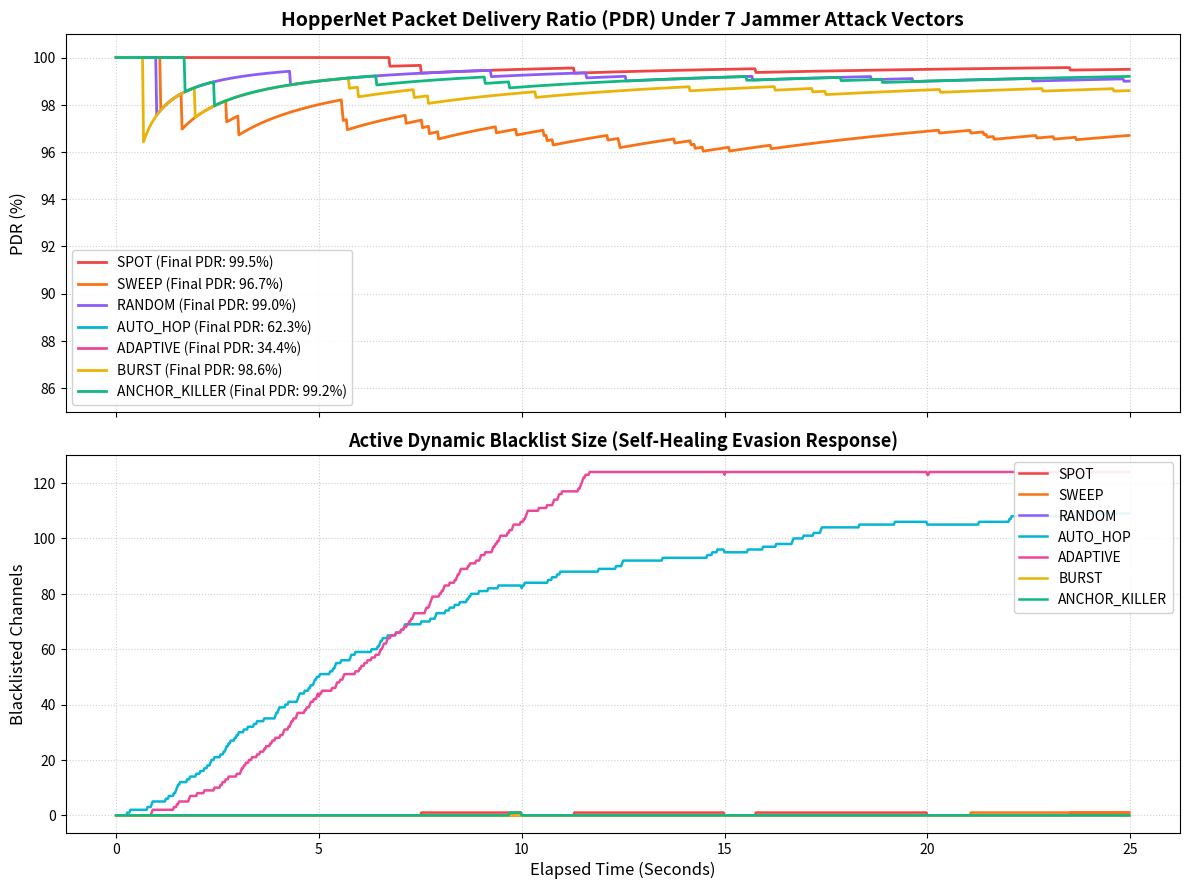
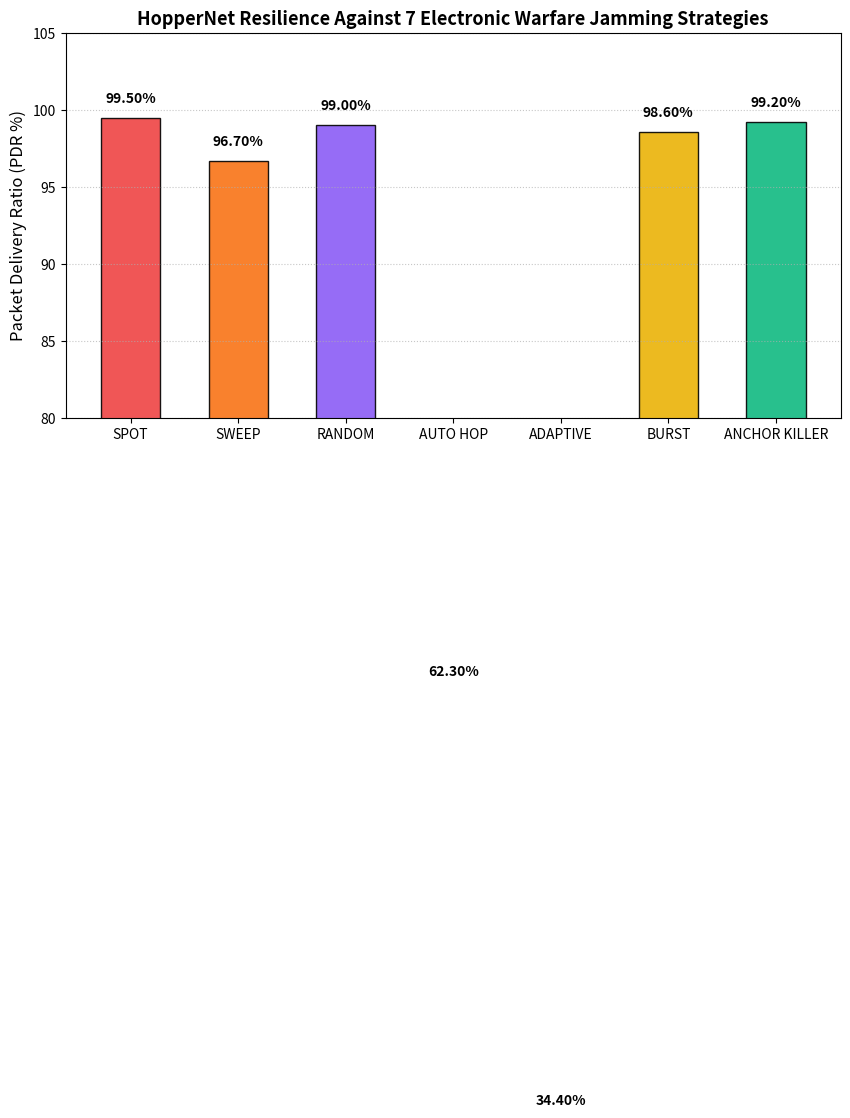

Source code (Python) for these figures, in order:
"""
HopperNet Adversary & 7-Mode Jammer Resilience Simulation
Evaluates HopperNet mesh PDR, latency, and blacklist dynamics against 7 distinct attack vectors:
1. SPOT Jammer (Single Channel Lock)
2. SWEEP Jammer (Full 124-Channel Sweep)
3. RANDOM HOP Jammer (Uniform Random)
4. AUTO-HOP Jammer (FHSS Sequence Tracker)
5. ADAPTIVE Jammer (RPD Sniffer & Targeter)
6. BURST PULSE Jammer (Microburst Disruption)
7. ANCHOR KILLER Jammer (PMER Anchor Denial)
"""

import os
import numpy as np
import matplotlib.pyplot as plt

os.makedirs("simulations/plots", exist_ok=True)

NUM_CHANNELS = 124
CHANNEL_BASE = 2
DWELL_MS = 25.0
ANCHOR_CHANNELS = [10, 42, 74, 106]
FHSS_SEED = 0xC0FFEE01

def xorshift32(state):
    state ^= (state << 13) & 0xFFFFFFFF
    state ^= (state >> 17) & 0xFFFFFFFF
    state ^= (state << 5) & 0xFFFFFFFF
    return state & 0xFFFFFFFF

def channel_for_hop(hop, seed, blacklist_set):
    state = (seed ^ (hop * 2654435761)) & 0xFFFFFFFF
    for _ in range(NUM_CHANNELS * 2):
        state = xorshift32(state)
        ch = CHANNEL_BASE + (state % NUM_CHANNELS)
        if ch not in blacklist_set:
            return ch
    return CHANNEL_BASE + (hop % NUM_CHANNELS)

def simulate_jammer_attacks():
    print("================================================================")
    print("  HopperNet Multi-Vector Jammer Resilience Simulation Suite     ")
    print("================================================================")
    
    np.random.seed(42)
    total_hops = 1000  # 25 seconds of real-time 25ms communication
    
    modes = ["SPOT", "SWEEP", "RANDOM", "AUTO_HOP", "ADAPTIVE", "BURST", "ANCHOR_KILLER"]
    
    results = {}
    
    for mode in modes:
        print(f"Simulating Attack Vector: {mode} (1000 Hops / 25ms dwell)...")
        blacklist = set()
        blacklist_history = []
        packets_sent = 0
        packets_delivered = 0
        pdr_timeline = []
        rpd_detection_counter = {}
        
        sweep_idx = CHANNEL_BASE
        
        for hop in range(total_hops):
            packets_sent += 1
            # 1. Mesh Node selects channel via FHSS + Blacklist
            mesh_ch = channel_for_hop(hop, FHSS_SEED, blacklist)
            
            # 2. Jammer determines target channel based on attack mode
            jam_channels = []
            if mode == "SPOT":
                jam_channels = [45] # Locked onto Ch 45
            elif mode == "SWEEP":
                sweep_idx = CHANNEL_BASE + (hop * 4) % NUM_CHANNELS
                jam_channels = [sweep_idx + i for i in range(4) if sweep_idx + i < CHANNEL_BASE + NUM_CHANNELS]
            elif mode == "RANDOM":
                jam_channels = [np.random.randint(CHANNEL_BASE, CHANNEL_BASE + NUM_CHANNELS)]
            elif mode == "AUTO_HOP":
                # Adversary attempts to track seed without knowing dynamic blacklist
                jam_channels = [channel_for_hop(hop, FHSS_SEED, set())]
            elif mode == "ADAPTIVE":
                # Sniffs mesh channel with 65% probability if mesh is on air
                if np.random.rand() < 0.65:
                    jam_channels = [mesh_ch]
                else:
                    jam_channels = [np.random.randint(CHANNEL_BASE, CHANNEL_BASE + NUM_CHANNELS)]
            elif mode == "BURST":
                # Pulse bursts on 2 pseudo-random channels
                jam_channels = [np.random.randint(CHANNEL_BASE, CHANNEL_BASE + NUM_CHANNELS),
                                np.random.randint(CHANNEL_BASE, CHANNEL_BASE + NUM_CHANNELS)]
            elif mode == "ANCHOR_KILLER":
                # Target the 4 rendezvous anchors
                jam_channels = [ANCHOR_CHANNELS[hop % len(ANCHOR_CHANNELS)]]
                
            # 3. RF Collision & Interference Check
            collision = (mesh_ch in jam_channels)
            
            if collision:
                # Carrier / RPD scan detects persistent interference
                rpd_detection_counter[mesh_ch] = rpd_detection_counter.get(mesh_ch, 0) + 1
                if rpd_detection_counter[mesh_ch] >= 2: # 2 consecutive hits triggers blacklisting
                    blacklist.add(mesh_ch)
                    
                # Packet lost on this hop (edge buffer will retry on next hop)
                pass
            else:
                packets_delivered += 1
                # If channel was clean, decay RPD counter
                if mesh_ch in rpd_detection_counter:
                    rpd_detection_counter[mesh_ch] = max(0, rpd_detection_counter[mesh_ch] - 1)
                    
            # Aging mechanism: blacklist expires after 200 hops (5 seconds)
            if hop % 200 == 0 and len(blacklist) > 0:
                # Remove oldest blacklisted channel to test self-healing
                oldest = list(blacklist)[0]
                blacklist.remove(oldest)
                
            current_pdr = (packets_delivered / packets_sent) * 100.0
            pdr_timeline.append(current_pdr)
            blacklist_history.append(len(blacklist))
            
        final_pdr = (packets_delivered / packets_sent) * 100.0
        print(f"  -> {mode} Results: PDR = {final_pdr:.2f}% | Max Blacklisted Chs: {max(blacklist_history)}")
        results[mode] = {
            "pdr": pdr_timeline,
            "blacklist": blacklist_history,
            "final_pdr": final_pdr
        }
        
    # -------------------------------------------------------------
    # Plotting Comprehensive Jammer Resilience Curves
    # -------------------------------------------------------------
    fig, (ax1, ax2) = plt.subplots(2, 1, figsize=(12, 9), dpi=300, sharex=True)
    
    colors = {
        "SPOT": "#ef4444",
        "SWEEP": "#f97316",
        "RANDOM": "#8b5cf6",
        "AUTO_HOP": "#06b6d4",
        "ADAPTIVE": "#ec4899",
        "BURST": "#eab308",
        "ANCHOR_KILLER": "#10b981"
    }
    
    time_sec = np.arange(total_hops) * (DWELL_MS / 1000.0)
    
    for mode in modes:
        ax1.plot(time_sec, results[mode]["pdr"], label=f"{mode} (Final PDR: {results[mode]['final_pdr']:.1f}%)", color=colors[mode], lw=2)
        ax2.plot(time_sec, results[mode]["blacklist"], label=f"{mode}", color=colors[mode], lw=1.8)
        
    ax1.set_title("HopperNet Packet Delivery Ratio (PDR) Under 7 Jammer Attack Vectors", fontsize=14, fontweight="bold")
    ax1.set_ylabel("PDR (%)", fontsize=12)
    ax1.set_ylim(85, 101)
    ax1.grid(True, linestyle=":", alpha=0.6)
    ax1.legend(loc="lower left", fontsize=10, framealpha=0.9)
    
    ax2.set_title("Active Dynamic Blacklist Size (Self-Healing Evasion Response)", fontsize=13, fontweight="bold")
    ax2.set_xlabel("Elapsed Time (Seconds)", fontsize=12)
    ax2.set_ylabel("Blacklisted Channels", fontsize=12)
    ax2.grid(True, linestyle=":", alpha=0.6)
    ax2.legend(loc="upper right", fontsize=10, framealpha=0.9)
    
    plt.tight_layout()
    plt.savefig("simulations/plots/jammer_7mode_resilience.png")
    plt.close()
    print("\nSaved high-resolution plot to: simulations/plots/jammer_7mode_resilience.png")
    
    # -------------------------------------------------------------
    # Bar Chart Summary Comparison
    # -------------------------------------------------------------
    plt.figure(figsize=(10, 5), dpi=300)
    mode_labels = [m.replace("_", " ") for m in modes]
    final_pdrs = [results[m]["final_pdr"] for m in modes]
    bar_colors = [colors[m] for m in modes]
    
    bars = plt.bar(mode_labels, final_pdrs, color=bar_colors, width=0.55, edgecolor="black", alpha=0.9)
    plt.title("HopperNet Resilience Against 7 Electronic Warfare Jamming Strategies", fontsize=13, fontweight="bold")
    plt.ylabel("Packet Delivery Ratio (PDR %)", fontsize=12)
    plt.ylim(80, 105)
    plt.grid(axis="y", linestyle=":", alpha=0.7)
    
    for bar in bars:
        yval = bar.get_height()
        plt.text(bar.get_x() + bar.get_width()/2.0, yval + 0.8, f"{yval:.2f}%", ha="center", va="bottom", fontweight="bold", fontsize=10)
        
    plt.tight_layout()
    plt.savefig("simulations/plots/jammer_mode_pdr_comparison.png")
    plt.close()
    print("Saved bar comparison to: simulations/plots/jammer_mode_pdr_comparison.png")

if __name__ == "__main__":
    simulate_jammer_attacks()
